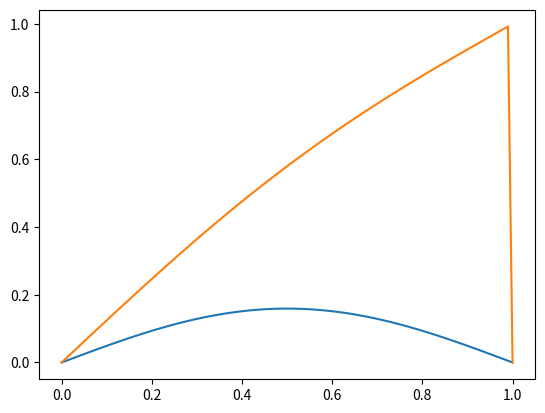

Generate this figure with matplotlib:
import numpy as np
import matplotlib
from matplotlib import pyplot as plt

x_max = 1   # Length of the domain
x_points = 100  # Number of points

x = np.linspace(0, x_max, x_points)
u = np.zeros(x_points)      # Solution vector u
d2u = np.zeros(x_points)    # 2nd derivative of u
R = np.zeros(x_points)      # Residue
a = 1.0/float(2*np.pi)      # Calculated based on least square method
for i in range(0, x_points - 1):
    u[i] = a*np.sin(x[i] * np.pi)
    d2u[i] = -1*np.pi*(a**2)*np.sin(x[i] * np.pi)
    R[i] = d2u[i] + u[i] + x[i]

plt.plot(x,u)
plt.plot(x,R)
plt.show()
